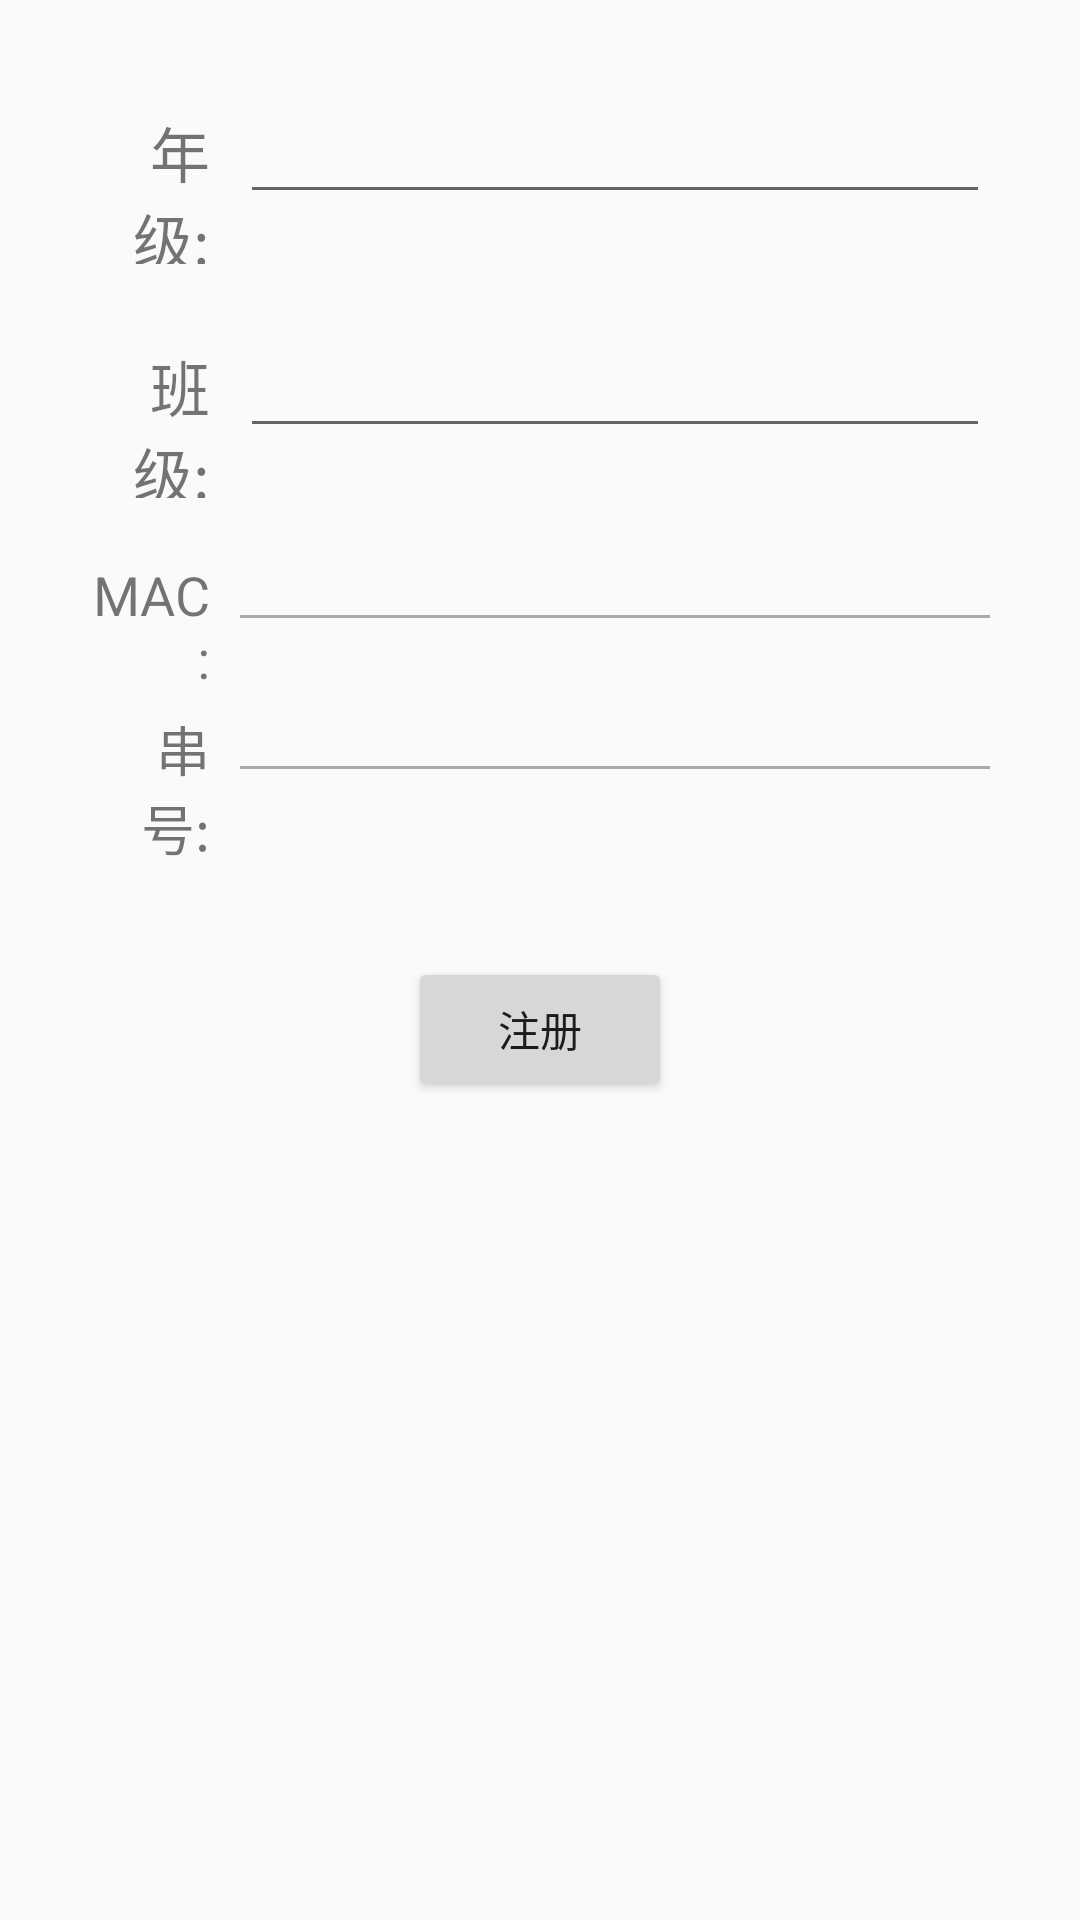

Layout XML and referenced resources for this Android screen:
<!-- AndroidManifest.xml: application theme AppTheme -->
<!-- res/layout/activity_main.xml -->
<?xml version="1.0" encoding="utf-8"?>
<LinearLayout xmlns:android="http://schemas.android.com/apk/res/android"
    android:id="@+id/activity_main"
    android:layout_width="match_parent"
    android:layout_height="match_parent"
    android:orientation="vertical"
    android:padding="30dp">

    <LinearLayout
        android:layout_width="match_parent"
        android:layout_height="wrap_content"
        android:orientation="horizontal"
        android:paddingBottom="20dp">

        <TextView
            android:layout_width="0dp"
            android:layout_height="wrap_content"
            android:layout_weight="1"
            android:gravity="right"
            android:paddingRight="10dp"
            android:text="年级:"
            android:textSize="20sp" />

        <EditText
            android:id="@+id/gradle"
            android:layout_width="0dp"
            android:layout_height="wrap_content"
            android:layout_weight="5" />
    </LinearLayout>

    <LinearLayout
        android:layout_width="match_parent"
        android:layout_height="wrap_content"
        android:orientation="horizontal"
        android:paddingBottom="20dp">

        <TextView
            android:layout_width="0dp"
            android:layout_height="wrap_content"
            android:layout_weight="1"
            android:gravity="right"
            android:paddingRight="10dp"
            android:text="班级:"
            android:textSize="20sp" />

        <EditText
            android:id="@+id/cls"
            android:layout_width="0dp"
            android:layout_height="wrap_content"
            android:layout_weight="5" />
    </LinearLayout>
    <LinearLayout
        android:layout_width="match_parent"
        android:layout_height="wrap_content"
        android:orientation="horizontal"
        android:paddingBottom="5dp"
        >

        <TextView
            android:layout_width="0dp"
            android:layout_height="wrap_content"
            android:layout_weight="1"
            android:gravity="right"
            android:paddingRight="10dp"
            android:text="MAC:"
            android:textSize="18sp" />

        <LinearLayout
            android:layout_weight="5"
            android:layout_width="0dp"
            android:layout_height="wrap_content"
            android:orientation="vertical">
            <TextView
            android:id="@+id/mac"
            android:layout_width="match_parent"
            android:layout_height="wrap_content"
             />
            <View
                android:background="@android:color/darker_gray"
                android:layout_width="match_parent"
                android:layout_height="1dp"/>
        </LinearLayout>

    </LinearLayout>
    <LinearLayout
        android:layout_width="match_parent"
        android:layout_height="wrap_content"
        android:orientation="horizontal"
        >

        <TextView
            android:layout_width="0dp"
            android:layout_height="wrap_content"
            android:layout_weight="1"
            android:gravity="right"
            android:paddingRight="10dp"
            android:text="串号:"
            android:textSize="18sp" />

        <LinearLayout
            android:layout_weight="5"
            android:layout_width="0dp"
            android:layout_height="wrap_content"
            android:orientation="vertical">
            <TextView
                android:id="@+id/serial_num"
                android:layout_width="match_parent"
                android:layout_height="wrap_content"
                />
            <View
                android:background="@android:color/darker_gray"
                android:layout_width="match_parent"
                android:layout_height="1dp"/>
        </LinearLayout>

    </LinearLayout>
    <Button
        android:layout_marginTop="30dp"
        android:id="@+id/commit"
        android:layout_gravity="center"
        android:text="注册"
        android:clickable="false"
        android:layout_width="wrap_content"
        android:layout_height="wrap_content" />

</LinearLayout>
<!-- resources referenced by this layout -->
<resources>
  <style name="AppTheme" parent="Theme.AppCompat.Light">
          
          <item name="colorPrimary">@color/colorPrimary</item>
          <item name="colorPrimaryDark">@color/colorPrimaryDark</item>
          <item name="colorAccent">@color/colorAccent</item>
      </style>
  <color name="colorPrimary">#3F51B5</color>
  <color name="colorPrimaryDark">#303F9F</color>
  <color name="colorAccent">#FF4081</color>
</resources>
